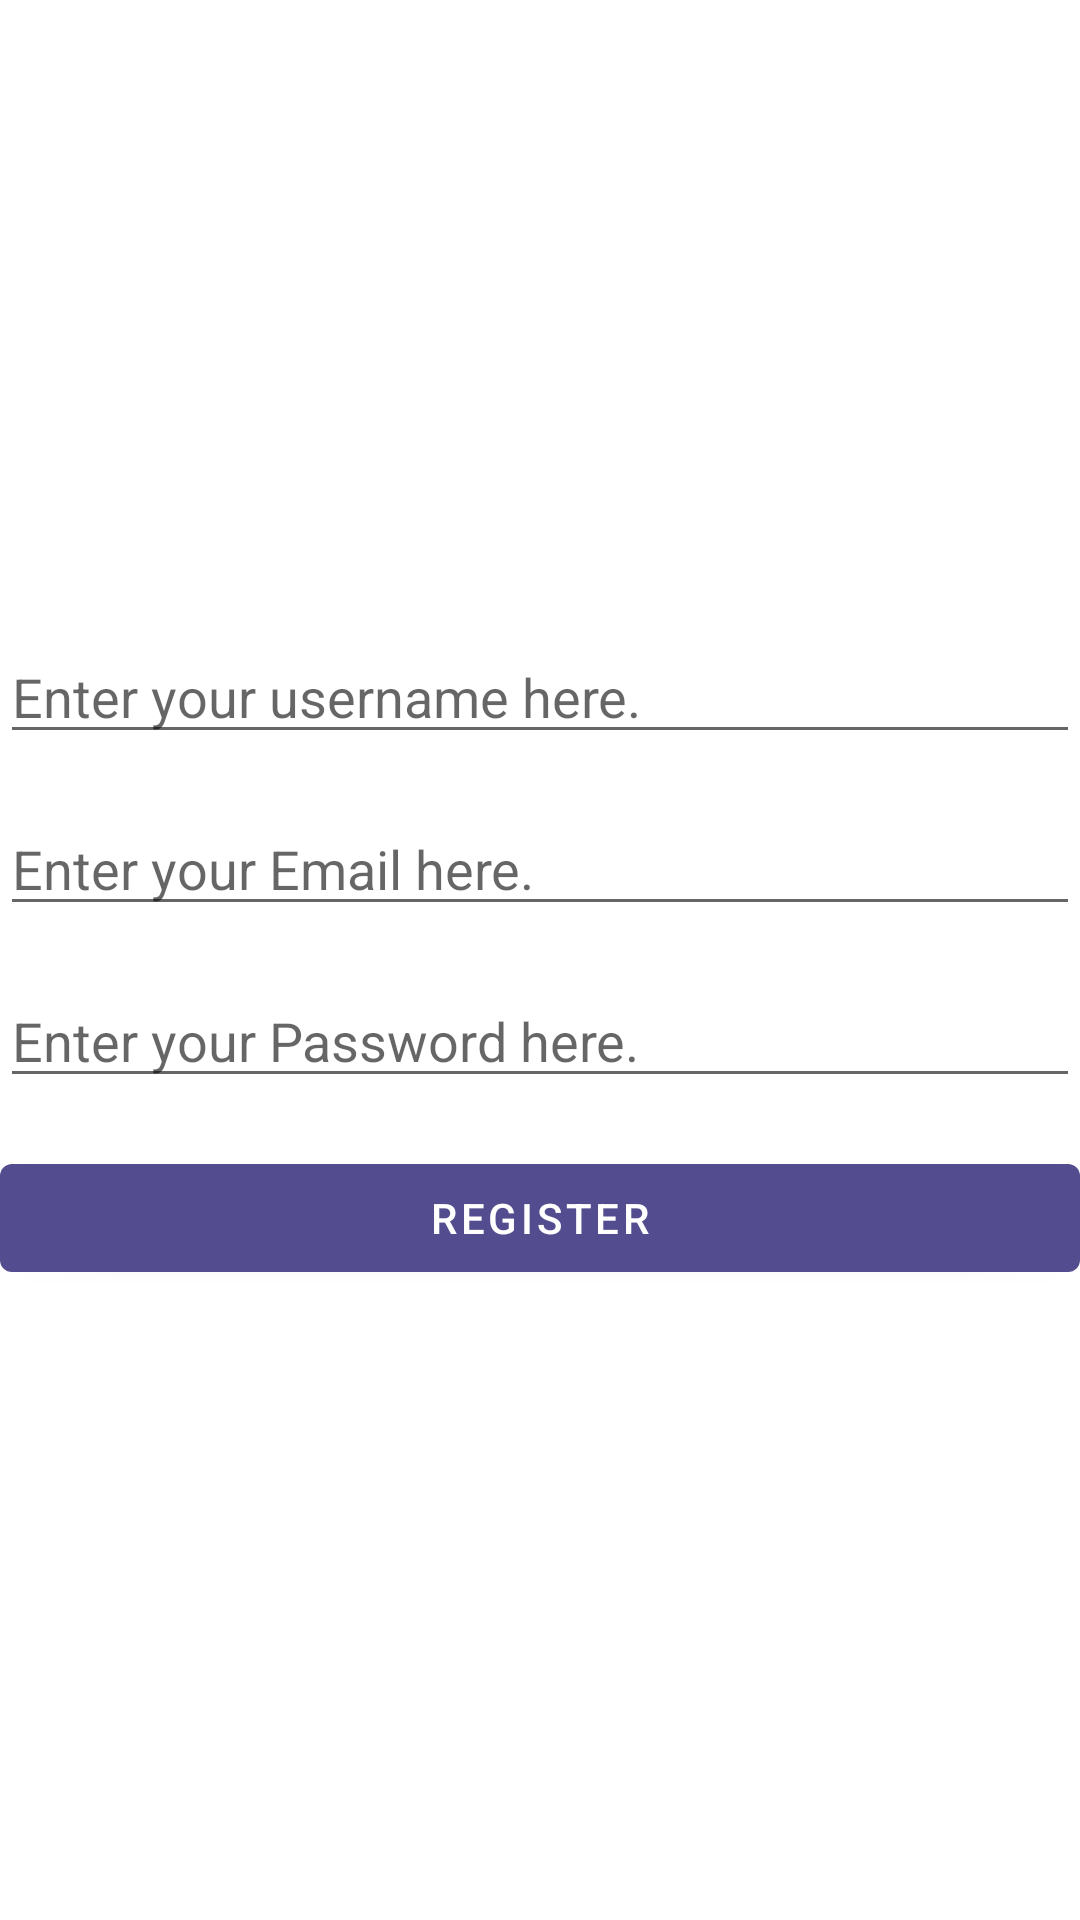

Android layout source for this screen:
<!-- AndroidManifest.xml: application theme Theme.Tifitiappp -->
<!-- res/layout/activity_register.xml -->
<?xml version="1.0" encoding="utf-8"?>
<LinearLayout xmlns:android="http://schemas.android.com/apk/res/android"
    xmlns:app="http://schemas.android.com/apk/res-auto"
    xmlns:tools="http://schemas.android.com/tools"
    android:layout_width="match_parent"
    android:layout_height="match_parent"
    android:layout_margin="@dimen/layout_margin_medium"
    android:gravity="center"
    android:orientation="vertical"
    tools:context=".activity.RegisterActivity">

    
    <EditText
        android:id="@+id/usernameEditText"
        android:layout_width="match_parent"
        android:layout_height="wrap_content"
        android:hint="@string/username_hint"
        android:inputType="text" />

    
    <EditText
        android:id="@+id/emailEditText"
        android:layout_width="match_parent"
        android:layout_height="wrap_content"
        android:layout_marginTop="@dimen/layout_margin_medium"
        android:hint="@string/email_hint"
        android:inputType="textEmailAddress" />

    
    <EditText
        android:id="@+id/passwordEditText"
        android:layout_width="match_parent"
        android:layout_height="wrap_content"
        android:layout_marginTop="@dimen/layout_margin_medium"
        android:hint="@string/password_hint"
        android:inputType="textPassword" />

    
    <Button
        android:id="@+id/registerButton"
        android:layout_width="match_parent"
        android:layout_height="wrap_content"
        android:layout_marginTop="@dimen/layout_margin_medium"
        android:text="@string/button_register" />

    
    <ProgressBar
        android:id="@+id/progressBar"
        android:layout_width="wrap_content"
        android:layout_height="wrap_content"
        android:layout_marginTop="@dimen/layout_margin_medium"
        android:visibility="gone"/>

</LinearLayout>
<!-- resources referenced by this layout -->
<resources>
  <dimen name="layout_margin_medium">16dp</dimen>
  <string name="button_register">Register</string>
  <string name="email_hint">Enter your Email here.</string>
  <string name="password_hint">Enter your Password here.</string>
  <string name="username_hint">Enter your username here.</string>
  
      // PROFILE FRAGMENT
  <style name="Theme.Tifitiappp" parent="Theme.MaterialComponents.DayNight.DarkActionBar">
          
          <item name="colorPrimary">@color/Tertiary</item>
          <item name="colorPrimaryVariant">@color/purple_700</item>
          <item name="colorOnPrimary">@color/white</item>
          
          <item name="colorSecondary">@color/teal_200</item>
          <item name="colorSecondaryVariant">@color/teal_700</item>
          <item name="colorOnSecondary">@color/black</item>
          
          <item name="android:statusBarColor" tools:targetApi="l">?attr/colorPrimaryVariant</item>
          
      </style>
  <color name="Tertiary">#534D8F</color>
  <color name="purple_700">#FF3700B3</color>
  <color name="white">#FFFFFFFF</color>
  <color name="teal_200">#FF03DAC5</color>
  <color name="teal_700">#FF018786</color>
  <color name="black">#FF000000</color>
</resources>
